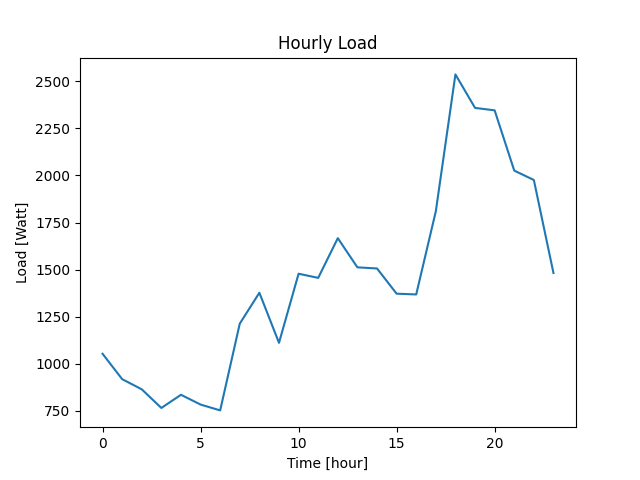

The file beside this chart, header and first rows:
Datetime, Load
2022-04-07 10:40:45, 1053
2022-04-07 11:40:45, 918
2022-04-07 12:40:45, 864
2022-04-07 13:40:45, 765
2022-04-07 14:40:45, 835
2022-04-07 15:40:45, 783
2022-04-07 16:40:45, 752
2022-04-07 17:40:45, 1213
2022-04-07 18:40:45, 1377
2022-04-07 19:40:45, 1111
2022-04-07 20:40:45, 1478
2022-04-07 21:40:45, 1456
2022-04-07 22:40:45, 1667
2022-04-07 23:40:45, 1512
2022-04-08 00:40:45, 1506
2022-04-08 01:40:45, 1372
2022-04-08 02:40:45, 1368
2022-04-08 03:40:45, 1810
2022-04-08 04:40:45, 2537
2022-04-08 05:40:45, 2359
2022-04-08 06:40:45, 2346
2022-04-08 07:40:45, 2026
2022-04-08 08:40:45, 1976
2022-04-08 09:40:45, 1482
